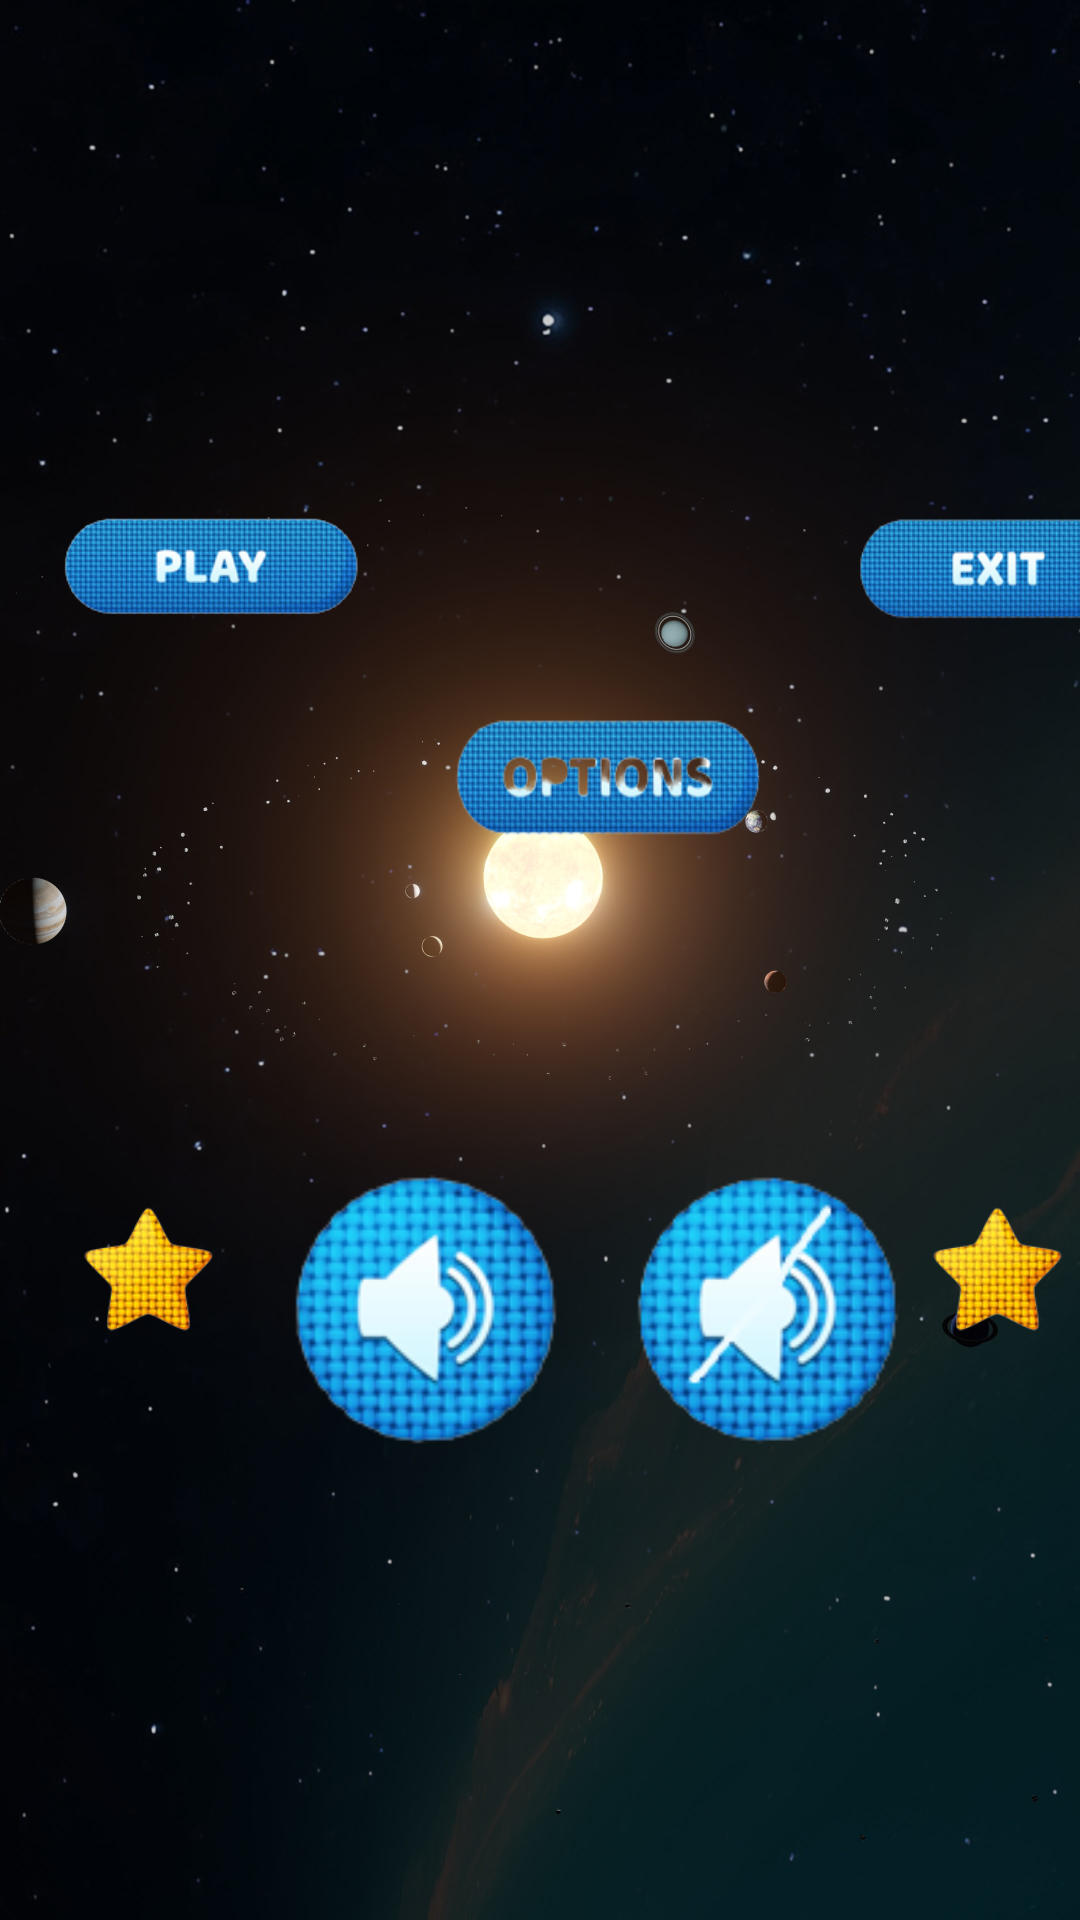

Write the Android layout XML for this screen, with the resource values it uses.
<!-- AndroidManifest.xml: application theme Theme.GalacticTroopers -->
<!-- res/layout/fragment_start_game.xml -->
<?xml version="1.0" encoding="utf-8"?>
<androidx.constraintlayout.widget.ConstraintLayout xmlns:android="http://schemas.android.com/apk/res/android"
    xmlns:app="http://schemas.android.com/apk/res-auto"
    xmlns:tools="http://schemas.android.com/tools"
    android:id="@+id/startGameFrameLayout"
    android:layout_width="match_parent"
    android:layout_height="match_parent"
    android:background="@drawable/solar_system1"
    tools:context=".StartGameFragment">

    <ImageView
        android:id="@+id/rotatingPlanetsView"
        android:layout_width="409dp"
        android:layout_height="373dp"
        android:scaleType="centerInside"
        android:src="@drawable/rotating_planets"
        app:layout_constraintBottom_toBottomOf="parent"
        app:layout_constraintEnd_toEndOf="parent"
        app:layout_constraintHorizontal_bias="0.0"
        app:layout_constraintStart_toStartOf="parent"
        app:layout_constraintTop_toTopOf="parent"
        app:layout_constraintVertical_bias="0.458"
        app:srcCompat="@drawable/rotating_planets" />

    <ImageView
        android:id="@+id/starView2"
        android:layout_width="67dp"
        android:layout_height="48dp"
        android:src="@drawable/star"
        app:layout_constraintBottom_toBottomOf="@+id/rotatingPlanetsView"
        app:layout_constraintEnd_toEndOf="parent"
        app:layout_constraintStart_toEndOf="@+id/musicOffButton"
        app:layout_constraintTop_toBottomOf="@+id/exitButton"
        app:layout_constraintVertical_bias="0.8" />

    <ImageButton
        android:id="@+id/musicOffButton"
        android:layout_width="98dp"
        android:layout_height="101dp"
        android:layout_marginStart="12dp"
        android:background="@drawable/music_off_button"
        app:layout_constraintBottom_toBottomOf="@+id/rotatingPlanetsView"
        app:layout_constraintEnd_toEndOf="@+id/rotatingPlanetsView"
        app:layout_constraintHorizontal_bias="0.648"
        app:layout_constraintStart_toStartOf="@+id/rotatingPlanetsView"
        app:layout_constraintTop_toTopOf="@+id/rotatingPlanetsView"
        app:layout_constraintVertical_bias="0.97"
        tools:ignore="SpeakableTextPresentCheck" />

    <ImageButton
        android:id="@+id/musicOnButton"
        android:layout_width="98dp"
        android:layout_height="101dp"
        android:background="@drawable/music_on_button"
        app:layout_constraintBottom_toBottomOf="@+id/rotatingPlanetsView"
        app:layout_constraintEnd_toEndOf="@+id/rotatingPlanetsView"
        app:layout_constraintHorizontal_bias="0.295"
        app:layout_constraintStart_toStartOf="@+id/rotatingPlanetsView"
        app:layout_constraintTop_toTopOf="@+id/rotatingPlanetsView"
        app:layout_constraintVertical_bias="0.97"
        tools:ignore="SpeakableTextPresentCheck" />

    <ImageButton
        android:id="@+id/exitButton"
        android:layout_width="104dp"
        android:layout_height="43dp"
        android:layout_marginStart="282dp"
        android:layout_marginEnd="25dp"
        android:background="@drawable/exit_button"
        app:layout_constraintBottom_toBottomOf="@+id/rotatingPlanetsView"
        app:layout_constraintEnd_toEndOf="parent"
        app:layout_constraintHorizontal_bias="0.0"
        app:layout_constraintStart_toStartOf="parent"
        app:layout_constraintTop_toTopOf="@+id/rotatingPlanetsView"
        app:layout_constraintVertical_bias="0.139"
        tools:ignore="TouchTargetSizeCheck,SpeakableTextPresentCheck" />

    <ImageButton
        android:id="@+id/optionsButton"
        android:layout_width="106dp"
        android:layout_height="52dp"
        android:background="@drawable/options_button"
        app:layout_constraintBottom_toBottomOf="@+id/rotatingPlanetsView"
        app:layout_constraintEnd_toStartOf="@+id/exitButton"
        app:layout_constraintStart_toEndOf="@+id/playButton"
        app:layout_constraintTop_toTopOf="@+id/rotatingPlanetsView"
        app:layout_constraintVertical_bias="0.336"
        tools:ignore="SpeakableTextPresentCheck" />

    <ImageButton
        android:id="@+id/playButton"
        android:layout_width="104dp"
        android:layout_height="43dp"
        android:layout_marginStart="42dp"
        android:layout_marginEnd="265dp"
        android:background="@drawable/play_button"
        android:scaleType="fitXY"
        android:src="@drawable/play_button"
        app:layout_constraintBottom_toBottomOf="@+id/rotatingPlanetsView"
        app:layout_constraintEnd_toEndOf="parent"
        app:layout_constraintStart_toStartOf="parent"
        app:layout_constraintTop_toTopOf="@+id/rotatingPlanetsView"
        app:layout_constraintVertical_bias="0.139"
        tools:ignore="TouchTargetSizeCheck,SpeakableTextPresentCheck" />

    <ImageView
        android:id="@+id/starView1"
        android:layout_width="67dp"
        android:layout_height="48dp"
        android:src="@drawable/star"
        app:layout_constraintBottom_toBottomOf="@+id/rotatingPlanetsView"
        app:layout_constraintEnd_toStartOf="@+id/musicOnButton"
        app:layout_constraintHorizontal_bias="0.615"
        app:layout_constraintStart_toStartOf="parent"
        app:layout_constraintTop_toBottomOf="@+id/playButton"
        app:layout_constraintVertical_bias="0.8" />

</androidx.constraintlayout.widget.ConstraintLayout>
<!-- resources referenced by this layout -->
<resources>
  <!-- drawable exit_button: png bitmap (drawable, 31531 bytes) -->
  <!-- drawable music_off_button: png bitmap (drawable, 21045 bytes) -->
  <!-- drawable music_on_button: png bitmap (drawable, 21267 bytes) -->
  <!-- drawable options_button: png bitmap (drawable, 32062 bytes) -->
  <!-- drawable play_button: png bitmap (drawable, 31508 bytes) -->
  <!-- drawable solar_system1: jpg bitmap (drawable, 191594 bytes) -->
  <!-- drawable star: png bitmap (drawable, 17511 bytes) -->
  <style name="Theme.GalacticTroopers" parent="Theme.MaterialComponents.DayNight.DarkActionBar">
          
          <item name="colorPrimary">@color/purple_500</item>
          <item name="colorPrimaryVariant">@color/purple_700</item>
          <item name="colorOnPrimary">@color/white</item>
          
          <item name="colorSecondary">@color/teal_200</item>
          <item name="colorSecondaryVariant">@color/teal_700</item>
          <item name="colorOnSecondary">@color/black</item>
          
          <item name="android:statusBarColor">?attr/colorPrimaryVariant</item>
          
      </style>
  <!-- not gathered from this repository: default colours our renderer supplied (Android Studio template values) -->
  <color name="purple_500">#FF6200EE</color>
  <color name="purple_700">#FF3700B3</color>
  <color name="teal_200">#FF03DAC5</color>
  <color name="teal_700">#FF018786</color>
  <color name="black">#FF000000</color>
  <color name="white">#FFFFFFFF</color>
</resources>
